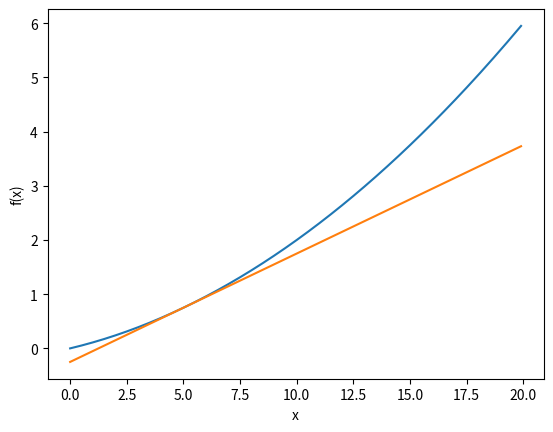
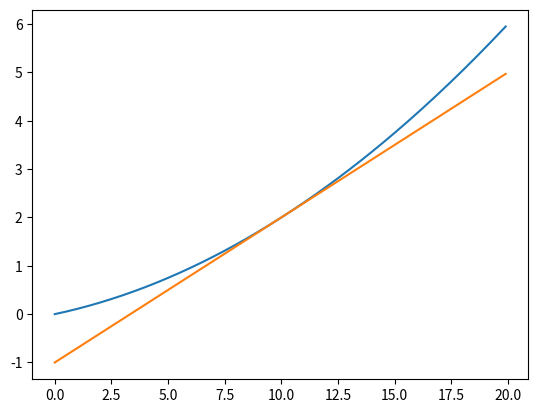

Reproduce these figures in Python, in order.
# coding: utf-8
import numpy as np
import matplotlib.pylab as plt


def numerical_diff(f, x):
    h = 1e-4 # 0.0001
    return (f(x+h) - f(x-h)) / (2*h)


def function_1(x):
    return 0.01*x**2 + 0.1*x 


def tangent_line(f, x):
    d = numerical_diff(f, x)
    print(d)
    y = f(x) - d*x
    return lambda t: d*t + y
     
x = np.arange(0.0, 20.0, 0.1) #0から20まで、0.1刻みのx配列
y = function_1(x)
plt.xlabel("x")
plt.ylabel("f(x)")

tf = tangent_line(function_1, 5)
y2 = tf(x)

tf = tangent_line(function_1, 10)
y3 = tf(x)

plt.figure(1)
plt.plot(x, y)
plt.plot(x, y2)
plt.figure(2)
plt.plot(x, y)
plt.plot(x, y3)
plt.show()
